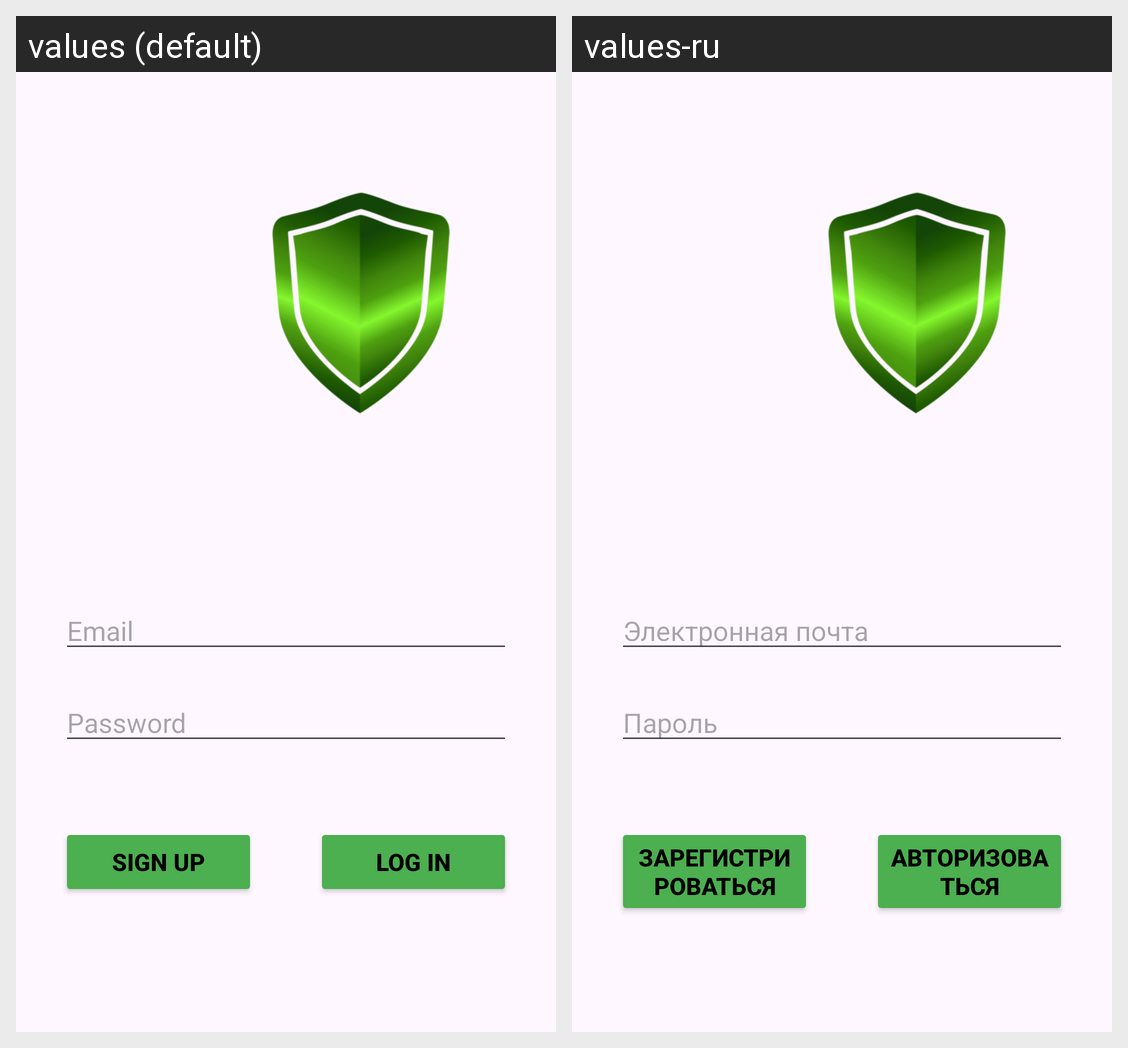

Here is an Android app screen in its default locale and in the app's own translations. Write out the translated-string differences for the strings that appear on this screen.
Android screen res/layout/activity_login.xml rendered under 2 locales, left to right: values (default), values-ru. Device: Nexus 5 (rendered at 1080×1920; each locale shown at half size, 540×960, under a caption strip naming it); theme Theme.FamilyGuardApp.
Strings drawn on this screen, with the default value and each locale's value (text and hints the layout hard-codes, and strings that could not be matched under every locale, appear in the picture but are not listed):

email
  values: Email
  values-ru: Электронная почта

password
  values: Password
  values-ru: Пароль

log_in
  values: Log in
  values-ru: Авторизоваться

sign_up
  values: Sign up
  values-ru: Зарегистрироваться
